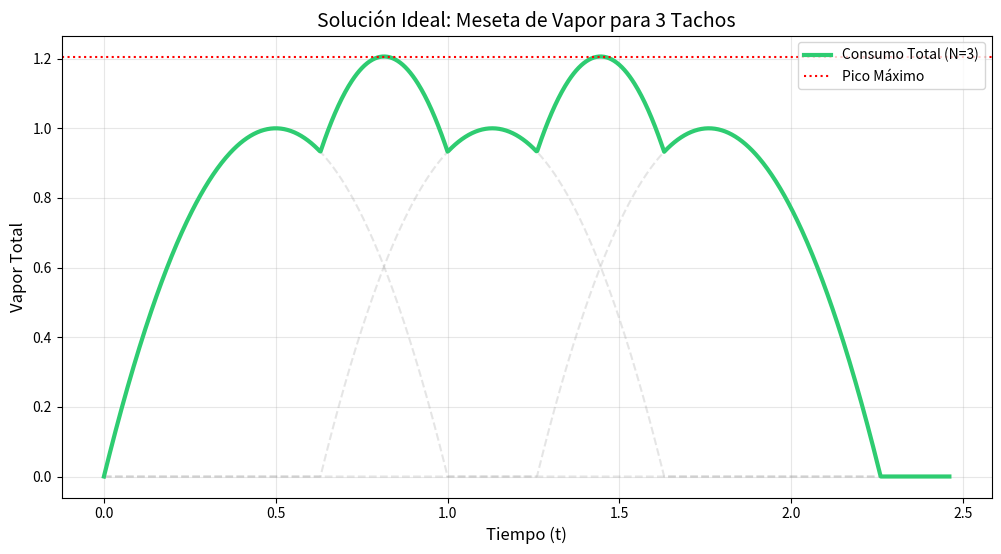

Recreate this plot in Python.
import numpy as np
import matplotlib.pyplot as plt

def vapor_tacho(t, t0):
    """Calcula el vapor de un tacho individual en el tiempo t."""
    # La duración es siempre 1 unidad de tiempo
    if t0 <= t <= t0 + 1:
        return 1 - (2*t0 - 2*t + 1)**2
    return 0

def generar_curva_perfecta(n_tachos, delta_t=0.63):
    """
    Genera los tiempos de inicio y la curva de vapor total.
    delta_t = 0.5 es el punto de equilibrio matemático para estas parábolas.
    """
    # 1. Crear el cronograma (Schedule) equidistante
    t_inicios = [i * delta_t for i in range(n_tachos)]
    
    # 2. Definir el intervalo de tiempo para la simulación
    t_final = max(t_inicios) + 1.2 # Un margen después del último tacho
    t_espacio = np.linspace(0, t_final, 1000)
    
    # 3. Calcular el vapor total
    vapor_total = []
    for t in t_espacio:
        v_instante = sum(vapor_tacho(t, t0) for t0 in t_inicios)
        vapor_total.append(v_instante)
        
    return t_espacio, vapor_total, t_inicios

# --- EJECUCIÓN ---
N = 3  # Puedes cambiar este valor (5 a 20 según tu TP)
t, v_total, inicios = generar_curva_perfecta(N)

# Visualización
plt.figure(figsize=(12, 6))

# Dibujar tachos individuales en el fondo
for t0 in inicios:
    v_indiv = [vapor_tacho(ti, t0) for ti in t]
    plt.plot(t, v_indiv, color='gray', alpha=0.2, linestyle='--')

# Dibujar la curva maestra
plt.plot(t, v_total, label=f'Consumo Total (N={N})', color='#2ecc71', linewidth=3)

# Referencias visuales
plt.axhline(y=max(v_total), color='red', linestyle=':', label='Pico Máximo')
plt.title(f'Solución Ideal: Meseta de Vapor para {N} Tachos', fontsize=14)
plt.xlabel('Tiempo (t)', fontsize=12)
plt.ylabel('Vapor Total', fontsize=12)
plt.grid(True, alpha=0.3)
plt.legend()
plt.show()

print(f"--- Análisis de la Solución ---")
print(f"Tiempo total de ciclo (timespan): {max(inicios) + 1:.2f}")
print(f"Consumo máximo alcanzado: {max(v_total):.2f}")
print(f"Variabilidad (Desviación Estándar): {np.std(v_total):.4f}")
